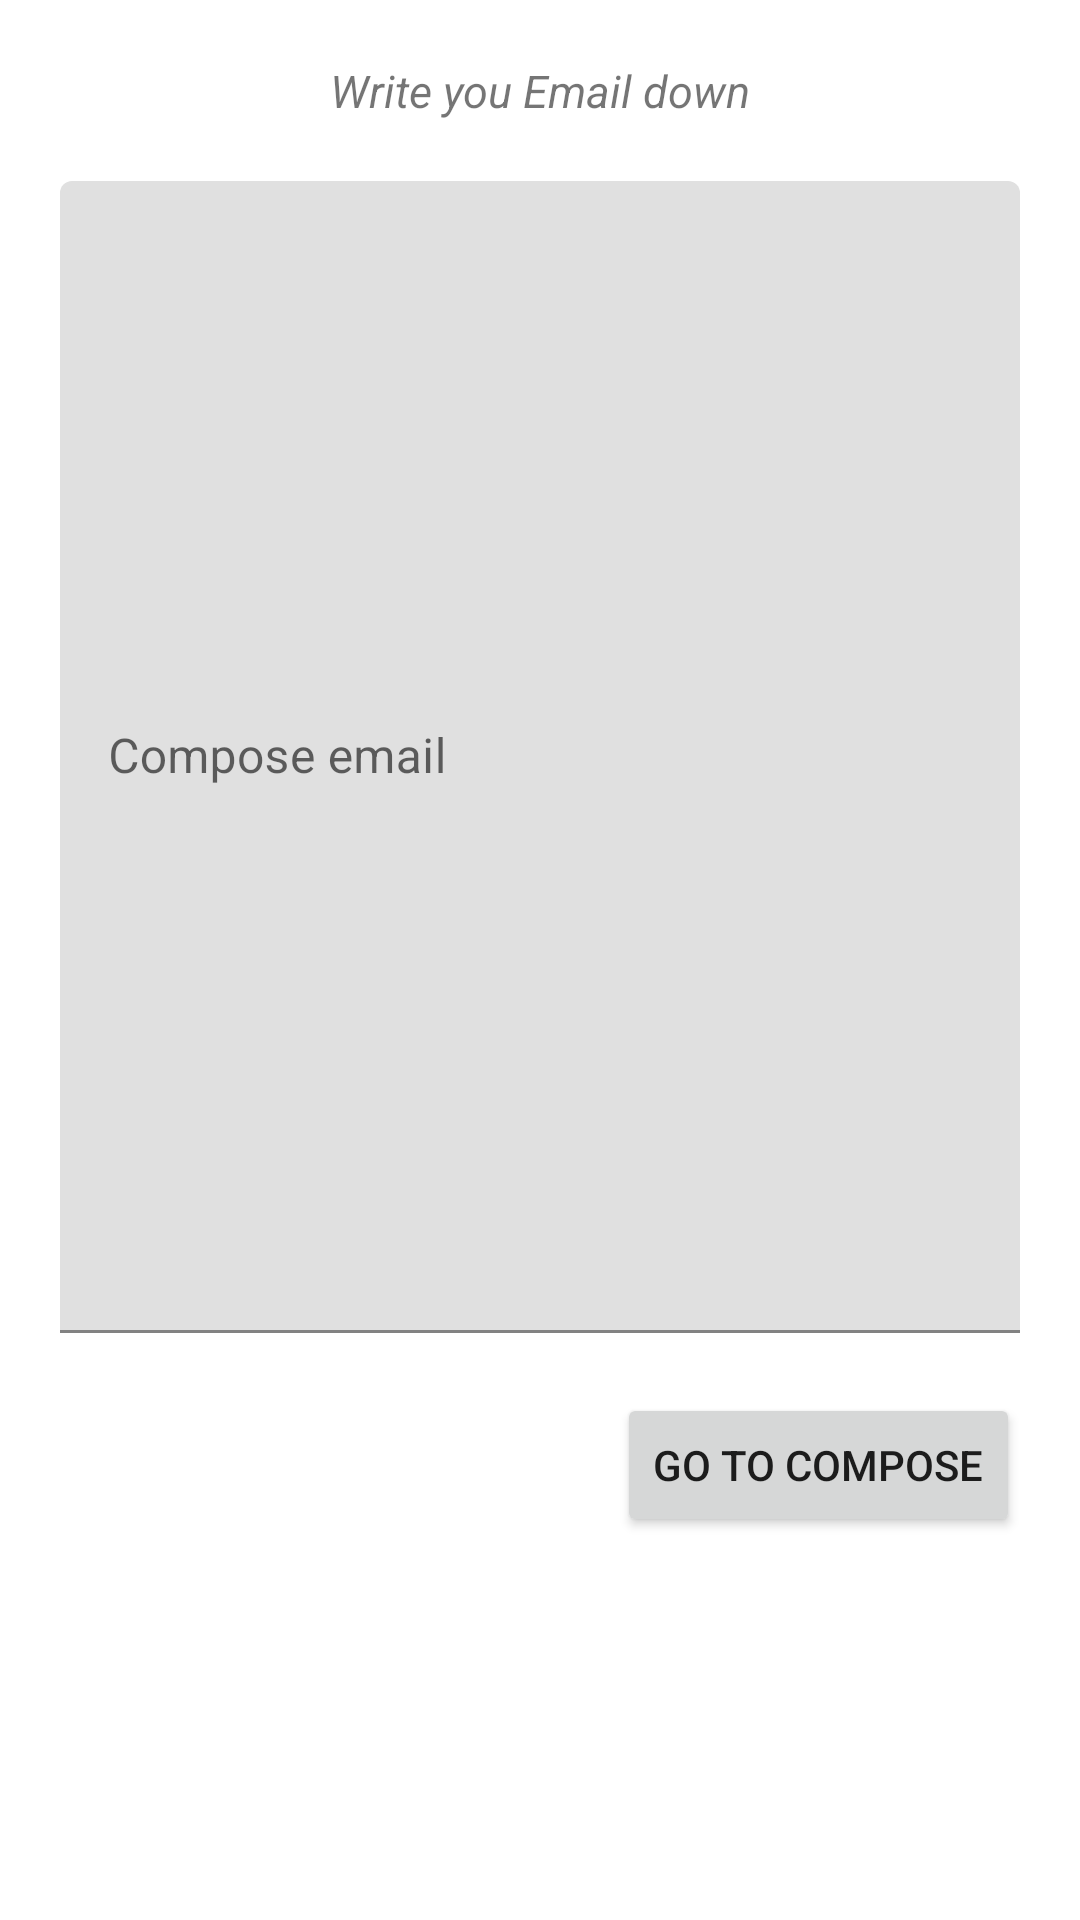

The Android layout XML behind this screen, and the referenced resources:
<!-- AndroidManifest.xml: application theme Theme.MessagesApp -->
<!-- res/layout/fragment_email.xml -->
<?xml version="1.0" encoding="utf-8"?>
<androidx.constraintlayout.widget.ConstraintLayout xmlns:android="http://schemas.android.com/apk/res/android"
    xmlns:app="http://schemas.android.com/apk/res-auto"
    android:layout_width="match_parent"
    android:layout_height="match_parent">

    <TextView
        android:id="@+id/email_top_guide_text"
        android:layout_width="wrap_content"
        android:layout_height="wrap_content"
        android:text="Write you Email down"
        android:layout_marginTop="20sp"
        android:textColor="@color/blue"
        android:textSize="15sp"
        android:textStyle="italic"
        app:layout_constraintEnd_toEndOf="parent"
        app:layout_constraintStart_toStartOf="parent"
        app:layout_constraintTop_toTopOf="parent" />

    <com.google.android.material.textfield.TextInputLayout
        android:layout_width="0dp"
        android:layout_height="0dp"
        app:layout_constraintStart_toStartOf="parent"
        app:layout_constraintEnd_toEndOf="parent"
        app:layout_constraintHeight_percent="0.6"
        android:layout_margin="20sp"
        android:id="@+id/email_message_layout_id"
        android:hint="Compose email"
        app:layout_constraintTop_toBottomOf="@id/email_top_guide_text">
        <com.google.android.material.textfield.TextInputEditText
            android:layout_width="match_parent"
            android:layout_height="match_parent"/>
    </com.google.android.material.textfield.TextInputLayout>

    <Button
        android:layout_width="wrap_content"
        android:layout_height="wrap_content"
        app:layout_constraintTop_toBottomOf="@id/email_message_layout_id"
        app:layout_constraintEnd_toEndOf="parent"
        android:layout_margin="20sp"
        android:id="@+id/send_email_button_id"
        android:text="go to compose"/>
</androidx.constraintlayout.widget.ConstraintLayout>
<!-- resources referenced by this layout -->
<resources>
  <style name="Theme.MessagesApp" parent="Theme.MaterialComponents.DayNight.DarkActionBar">
          
          <item name="colorPrimary">@color/purple_500</item>
          <item name="colorPrimaryVariant">@color/purple_700</item>
          <item name="colorOnPrimary">@color/white</item>
          
          <item name="colorSecondary">@color/teal_200</item>
          <item name="colorSecondaryVariant">@color/teal_700</item>
          <item name="colorOnSecondary">@color/black</item>
          
          <item name="android:statusBarColor" tools:targetApi="l">?attr/colorPrimaryVariant</item>
          
      </style>
  <!-- not gathered from this repository: default colours our renderer supplied (Android Studio template values) -->
  <color name="purple_500">#FF6200EE</color>
  <color name="purple_700">#FF3700B3</color>
  <color name="teal_200">#FF03DAC5</color>
  <color name="teal_700">#FF018786</color>
  <color name="black">#FF000000</color>
  <color name="white">#FFFFFFFF</color>
</resources>
